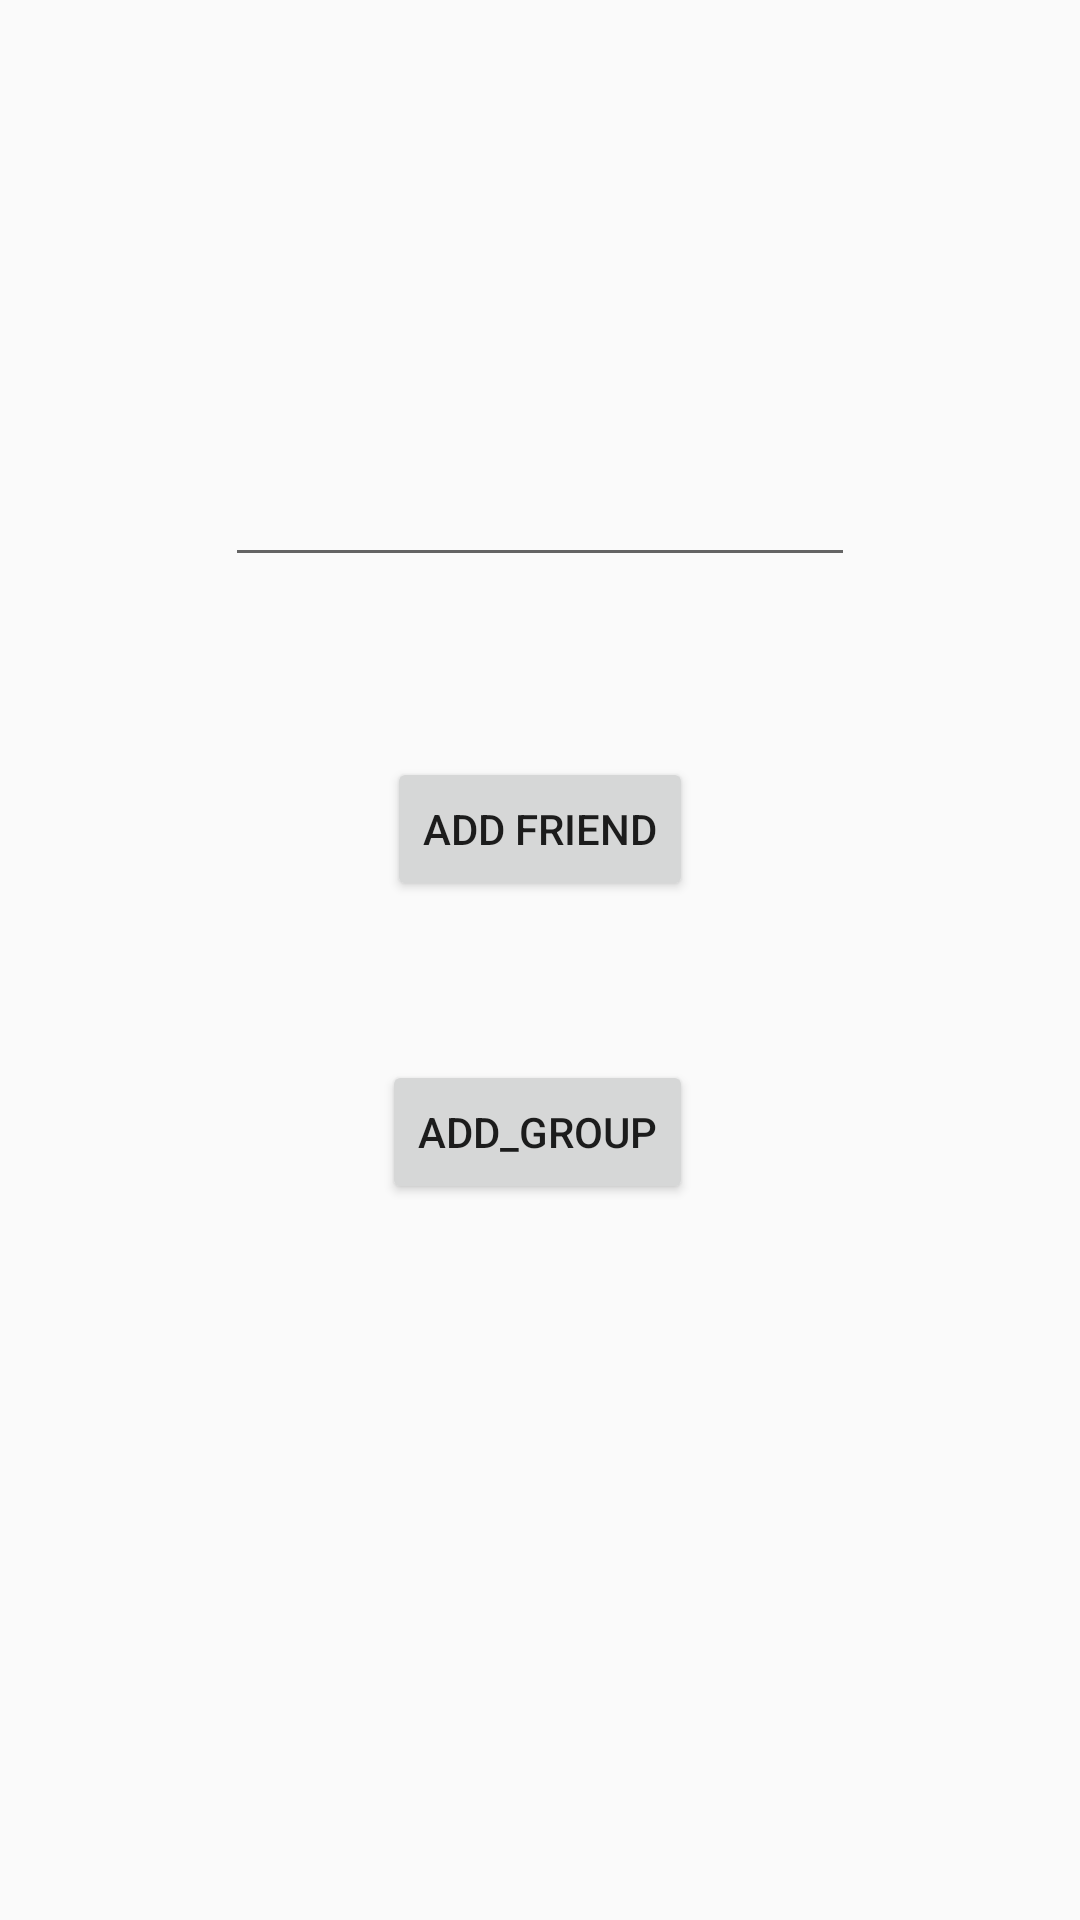

Write the Android layout XML for this screen, with the resource values it uses.
<!-- AndroidManifest.xml: application theme AppTheme -->
<!-- res/layout/activity_add.xml -->
<?xml version="1.0" encoding="utf-8"?>
<RelativeLayout xmlns:android="http://schemas.android.com/apk/res/android"
    xmlns:app="http://schemas.android.com/apk/res-auto"
    xmlns:tools="http://schemas.android.com/tools"
    android:layout_width="match_parent"
    android:layout_height="match_parent"
    tools:context="com.example.yueli.myapplication.AddActivity">

    <EditText
        android:id="@+id/search"
        android:layout_width="wrap_content"
        android:layout_height="wrap_content"
        android:layout_alignParentTop="true"
        android:layout_centerHorizontal="true"
        android:layout_marginTop="151dp"
        android:ems="10"
        android:inputType="textPersonName" />

    <Button
        android:id="@+id/add_friend"
        android:layout_width="wrap_content"
        android:layout_height="wrap_content"
        android:layout_below="@+id/search"
        android:layout_centerHorizontal="true"
        android:layout_marginTop="60dp"
        android:text="add friend" />

    <Button
        android:id="@+id/add_group"
        android:layout_width="wrap_content"
        android:layout_height="wrap_content"
        android:layout_alignEnd="@+id/add_friend"
        android:layout_below="@+id/add_friend"
        android:layout_marginTop="53dp"
        android:text="add_Group" />
</RelativeLayout>
<!-- resources referenced by this layout -->
<resources>
  <style name="AppTheme" parent="Theme.AppCompat.Light.DarkActionBar">
          
          <item name="colorPrimary">@color/colorPrimary</item>
          <item name="colorPrimaryDark">@color/colorPrimaryDark</item>
          <item name="colorAccent">@color/colorAccent</item>
  
         
      </style>
  <!-- not gathered from this repository: default colours our renderer supplied (Android Studio template values) -->
  <color name="colorPrimary">#FF6200EE</color>
  <color name="colorPrimaryDark">#FF3700B3</color>
  <color name="colorAccent">#FF03DAC5</color>
</resources>
